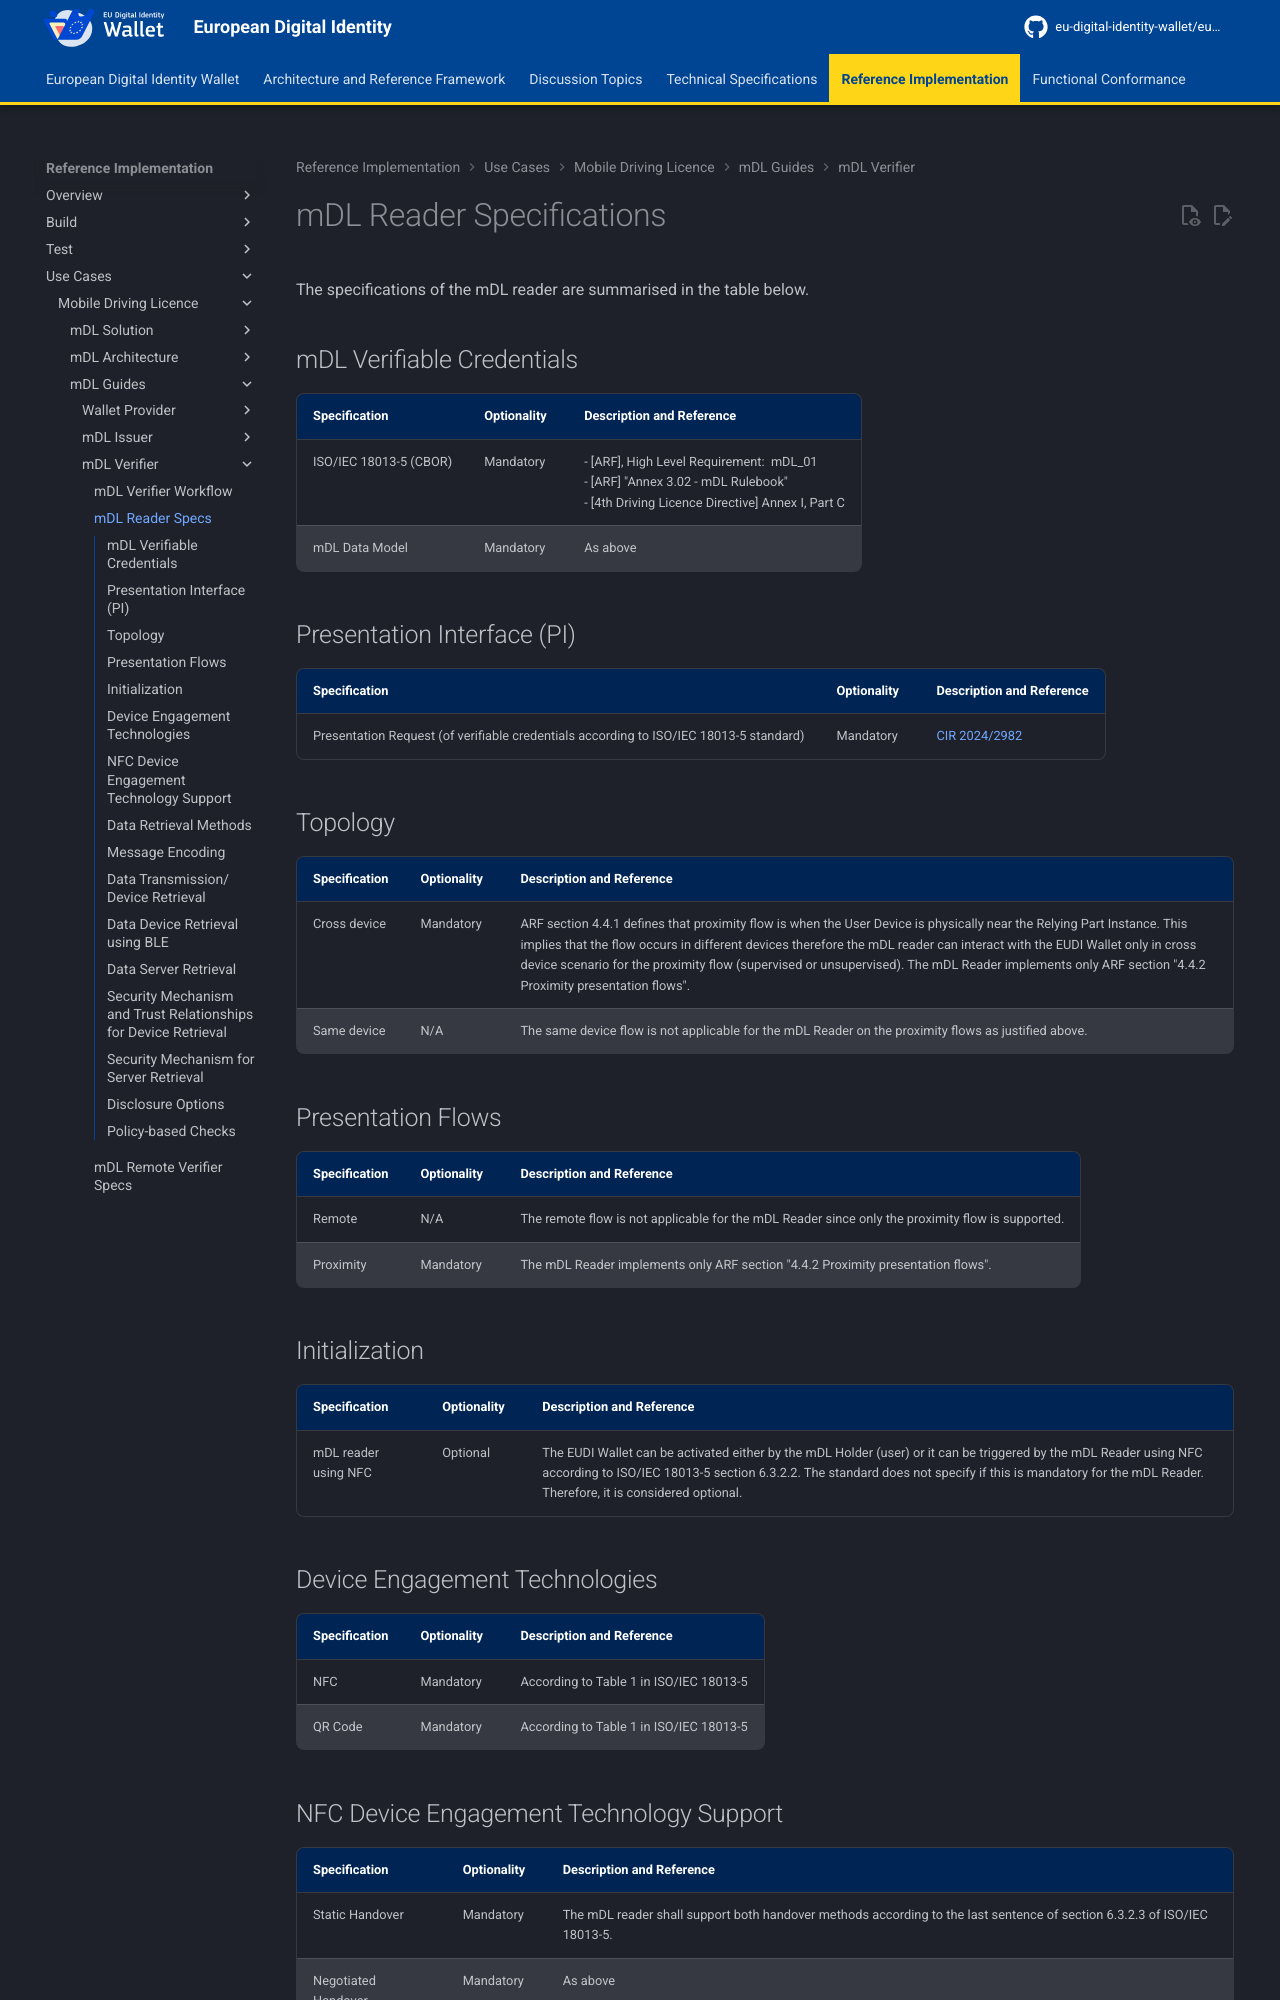

repository: eu-digital-identity-wallet/eudi-docs-site · page: latest/use-cases/mobile-driving-license/mdl-guides/mdl-verifier/mdl-reader-specs/index.html · generator: mkdocs

# mDL Reader Specifications

The specifications of the mDL reader are summarised in the table below.

## mDL Verifiable Credentials

|Specification |Optionality |Description and Reference |
|---|---|---|
| ISO/IEC 18013-5 (CBOR) | Mandatory | - [ARF], High Level Requirement:  mDL_01 <br/>- [ARF] "Annex 3.02 - mDL Rulebook" <br/>- [4th Driving Licence Directive] Annex I, Part C |
| mDL Data Model | Mandatory | As above |

## Presentation Interface (PI)

|Specification |Optionality |Description and Reference |
|---|---|---|
| Presentation Request (of verifiable credentials according to ISO/IEC 18013-5 standard) | Mandatory | [CIR 2024/2982](https://eur-lex.europa.eu/eli/reg_impl/2024/2982/oj){:target="_blank"} |

## Topology

|Specification |Optionality |Description and Reference |
|---|---|---|
| Cross device | Mandatory | ARF section 4.4.1 defines that proximity flow is when the User Device is physically near the Relying Part Instance. This implies that the flow occurs in different devices therefore the mDL reader can interact with the EUDI Wallet only in cross device scenario for the proximity flow (supervised or unsupervised). The mDL Reader implements only ARF section "4.4.2 Proximity presentation flows". |
| Same device | N/A | The same device flow is not applicable for the mDL Reader on the proximity flows as justified above. |

## Presentation Flows

|Specification |Optionality |Description and Reference |
|---|---|---|
| Remote | N/A | The remote flow is not applicable for the mDL Reader since only the proximity flow is supported. |
| Proximity | Mandatory | The mDL Reader implements only ARF section "4.4.2 Proximity presentation flows". |

## Initialization

|Specification |Optionality |Description and Reference |
|---|---|---|
| mDL reader using NFC | Optional | The EUDI Wallet can be activated either by the mDL Holder (user) or it can be triggered by the mDL Reader using NFC according to ISO/IEC 18013-5 section 6.3.2.2. The standard does not specify if this is mandatory for the mDL Reader. Therefore, it is considered optional. |

## Device Engagement Technologies

|Specification |Optionality |Description and Reference |
|---|---|---|
| NFC | Mandatory | According to Table 1 in ISO/IEC 18013-5 |
| QR Code | Mandatory | According to Table 1 in ISO/IEC 18013-5 |

## NFC Device Engagement Technology Support

|Specification |Optionality |Description and Reference |
|---|---|---|
| Static Handover | Mandatory | The mDL reader shall support both handover methods according to the last sentence of section 6.3.2.3 of ISO/IEC 18013-5. |
| Negotiated Handover | Mandatory | As above |

## Data Retrieval Methods

|Specification |Optionality |Description and Reference |
|---|---|---|
| Offline (device) retrieval | Mandatory | According to Table 2 in ISO/IEC 18013-5 |
| Online (server) retrieval | Excluded / Not Supported | The server data retrieval method allows the issuing authority to have knowledge when the mDL holder presents the mDL to a specific mDL verifier. This is prohibited explicitly by articles 5a.16 and 5a.5(b) of [eIDAS] and [ARF] Annex 2 High level requirement "ProxId_02". Therefore, this method is excluded (not supported) from the mDL target solution. |
